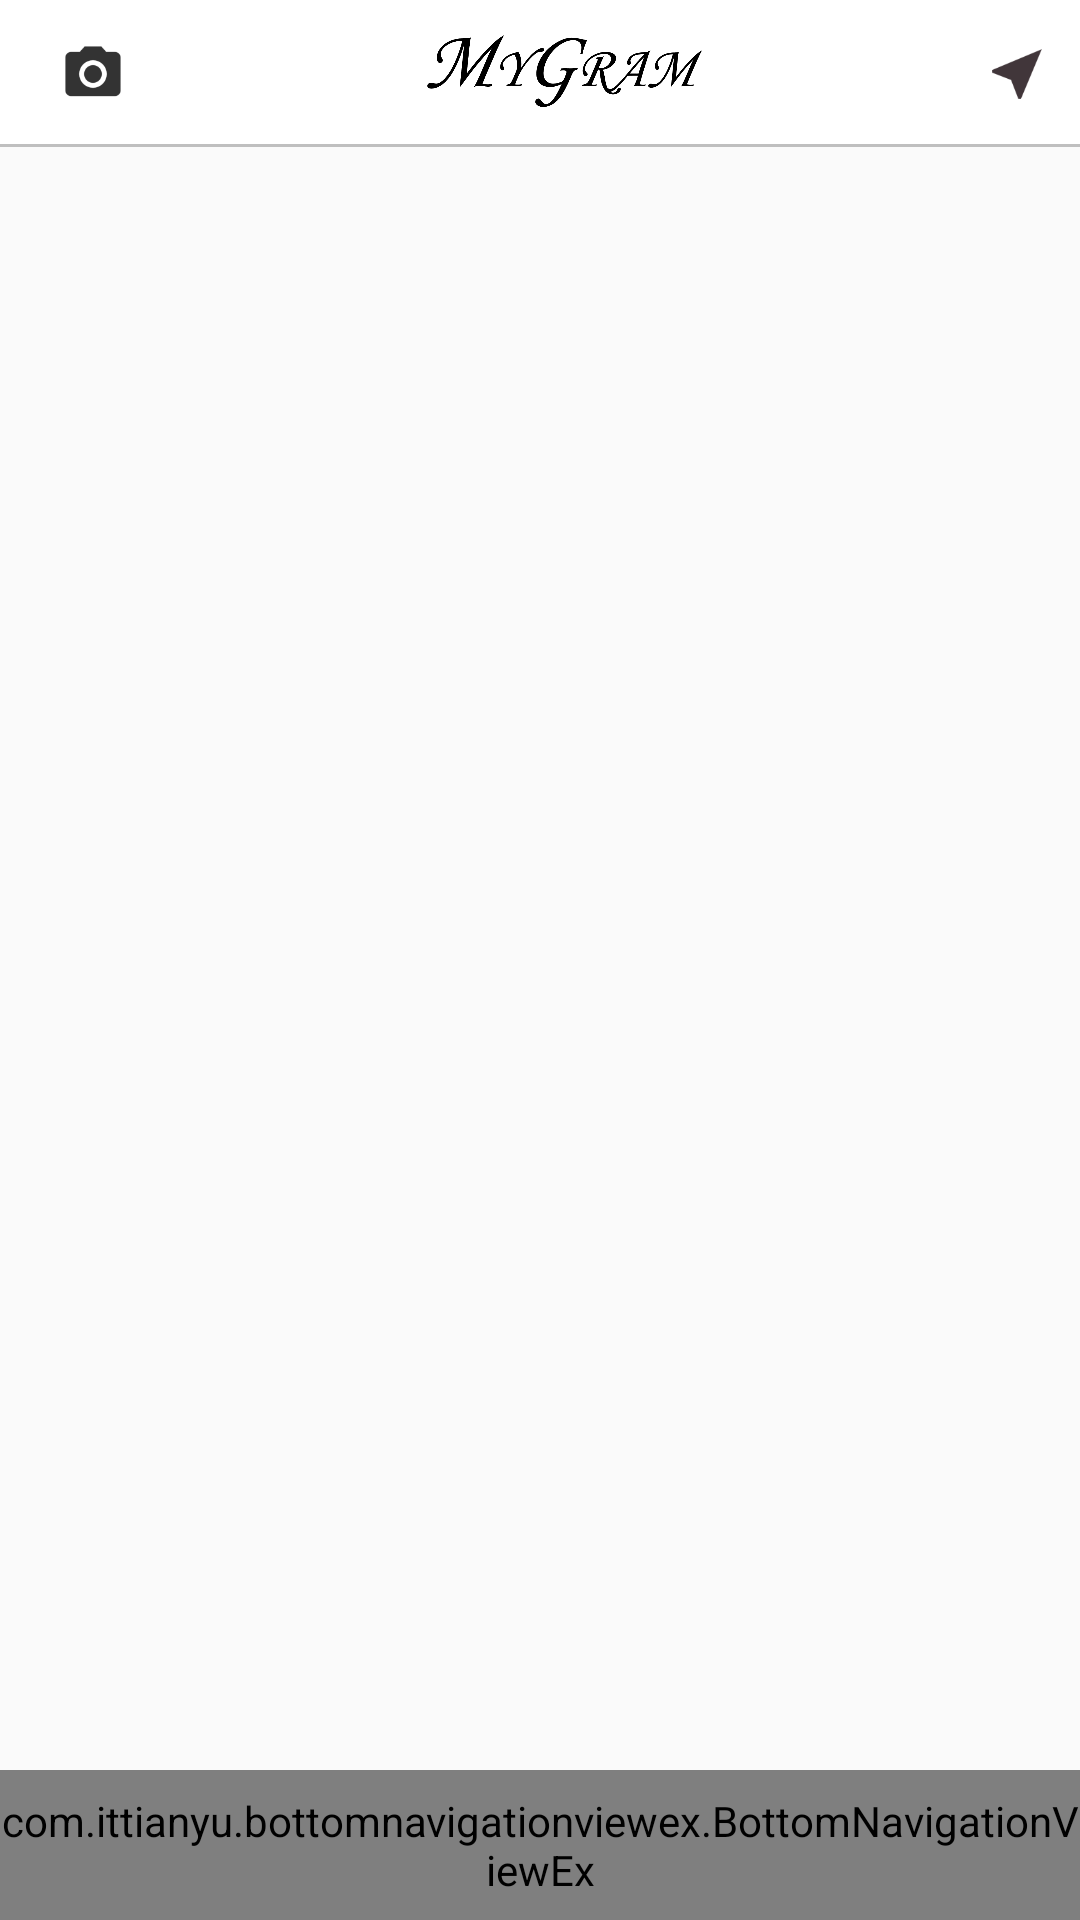

Produce the Android XML layout that renders to this screen, including the resource entries it uses.
<!-- AndroidManifest.xml: application theme AppTheme -->
<!-- res/layout/fragment_home.xml -->
<?xml version="1.0" encoding="utf-8"?>
<RelativeLayout xmlns:android="http://schemas.android.com/apk/res/android"
    android:layout_width="match_parent"
    android:layout_height="match_parent">


    <RelativeLayout
        android:id="@+id/relLayout1"
        android:layout_width="match_parent"
        android:layout_height="wrap_content">
        <include layout="@layout/snippet_top_fragment_home" />
    </RelativeLayout>


    <ListView
        android:layout_marginBottom="50dp"
        android:id="@+id/listView"
        android:layout_width="match_parent"
        android:layout_height="match_parent"
        android:layout_below="@id/relLayout1">

    </ListView>


    <include layout="@layout/layout_bottom_navigation_view"/>


</RelativeLayout>
<!-- res/layout/snippet_top_fragment_home.xml (included above) -->
<merge xmlns:android="http://schemas.android.com/apk/res/android">

    <android.support.design.widget.AppBarLayout
        android:layout_width="match_parent"
        android:layout_height="50dp"
        android:background="@drawable/white_grey_border_bottom">

        <android.support.v7.widget.Toolbar
            android:id="@+id/profileToolBar"
            android:layout_width="match_parent"
            android:layout_height="wrap_content">

            <RelativeLayout
                android:layout_width="match_parent"
                android:layout_height="match_parent">

                <RelativeLayout
                    android:id="@+id/camara"
                    android:layout_width="40dp"
                    android:layout_height="35dp">

                <ImageView
                    android:src="@drawable/ic_camara"
                    android:layout_width="20dp"
                    android:layout_height="20dp"
                    android:layout_centerVertical="true"
                    android:layout_marginStart="5dp"
                    android:text="Bruno Tavares"
                    android:textColor="@color/black"
                    android:textSize="20sp" />

                </RelativeLayout>

                <ImageView
                    android:id="@+id/myGramImageView"
                    android:scaleType="centerInside"
                    android:layout_centerInParent="true"
                    android:src="@drawable/mygram"
                    android:layout_width="300dp"
                    android:layout_height="30dp"
                    android:layout_marginStart="78dp"
                    android:layout_alignParentTop="true"
                    android:layout_toEndOf="@+id/username" />

            <RelativeLayout
                android:layout_alignParentRight="true"
                android:layout_centerVertical="true"
                android:id="@+id/arrow"
                android:layout_width="40dp"
                android:layout_height="35dp">

                <ImageView

                    android:layout_width="22dp"
                    android:layout_height="22dp"
                    android:layout_alignParentRight="true"
                    android:layout_centerVertical="true"
                    android:layout_marginEnd="10dp"
                    android:src="@drawable/ic_messages"/>

            </RelativeLayout>

            </RelativeLayout>

        </android.support.v7.widget.Toolbar>


    </android.support.design.widget.AppBarLayout>


</merge>
<!-- res/layout/layout_bottom_navigation_view.xml (included above) -->
<merge xmlns:android="http://schemas.android.com/apk/res/android"
    xmlns:app="http://schemas.android.com/apk/res-auto">

    <RelativeLayout
        android:layout_width="match_parent"
        android:layout_height="50dp"
        android:layout_alignParentBottom="true">

        <com.ittianyu.bottomnavigationviewex.BottomNavigationViewEx
            android:id="@+id/bottomNavViewBar"
            android:layout_width="match_parent"
            android:layout_height="match_parent"
            android:background="@drawable/white_grey_border_top"
            app:menu="@menu/bottom_navigation_menu">

        </com.ittianyu.bottomnavigationviewex.BottomNavigationViewEx>


    </RelativeLayout>


</merge>
<!-- resources referenced by this layout -->
<resources>
  <color name="black">#000000</color>
  <!-- drawable ic_camara: png bitmap (drawable-hdpi, 643 bytes) -->
  <!-- drawable ic_messages: png bitmap (drawable-hdpi, 693 bytes) -->
  <!-- drawable mygram: png bitmap (drawable, 24615 bytes) -->
  <!-- drawable white_grey_border_bottom (drawable) -->
  <?xml version="1.0" encoding="utf-8"?>
  <layer-list xmlns:android="http://schemas.android.com/apk/res/android"
      android:layout_width="match_parent"
      android:layout_height="1dp">
      <item
          android:bottom="1dp"
          android:left="-1dp"
          android:right="-1dp"
          android:top="-1dp">
          <shape
              android:shape="rectangle">
              <stroke
                  android:width="1dp"
                  android:color="@color/grey"/>
              <solid android:color="@color/white"/>
          </shape>
      </item>
  </layer-list>
  <!-- drawable white_grey_border_top (drawable) -->
  <?xml version="1.0" encoding="utf-8"?>
  <layer-list xmlns:android="http://schemas.android.com/apk/res/android"
      android:layout_width="match_parent"
      android:layout_height="1dp">
      <item
          android:bottom="-1dp"
          android:left="-1dp"
          android:right="-1dp"
          android:top="1dp">
          <shape
              android:shape="rectangle">
              <stroke
                  android:width="1dp"
                  android:color="@color/grey"/>
              <solid android:color="@color/white"/>
          </shape>
      </item>
  </layer-list>
  <style name="AppTheme" parent="Theme.AppCompat.Light.NoActionBar">
          
          <item name="colorPrimary">@color/colorPrimary</item>
          <item name="colorPrimaryDark">@color/grey_400</item>
          <item name="colorAccent">@color/grey_800</item>
  
      </style>
  <color name="grey">#bfbfbf</color>
  <color name="white">#FFF</color>
  <color name="colorPrimary">#3F51B5</color>
  <color name="grey_400">#BDBDBD</color>
  <color name="grey_800">#424242</color>
</resources>
